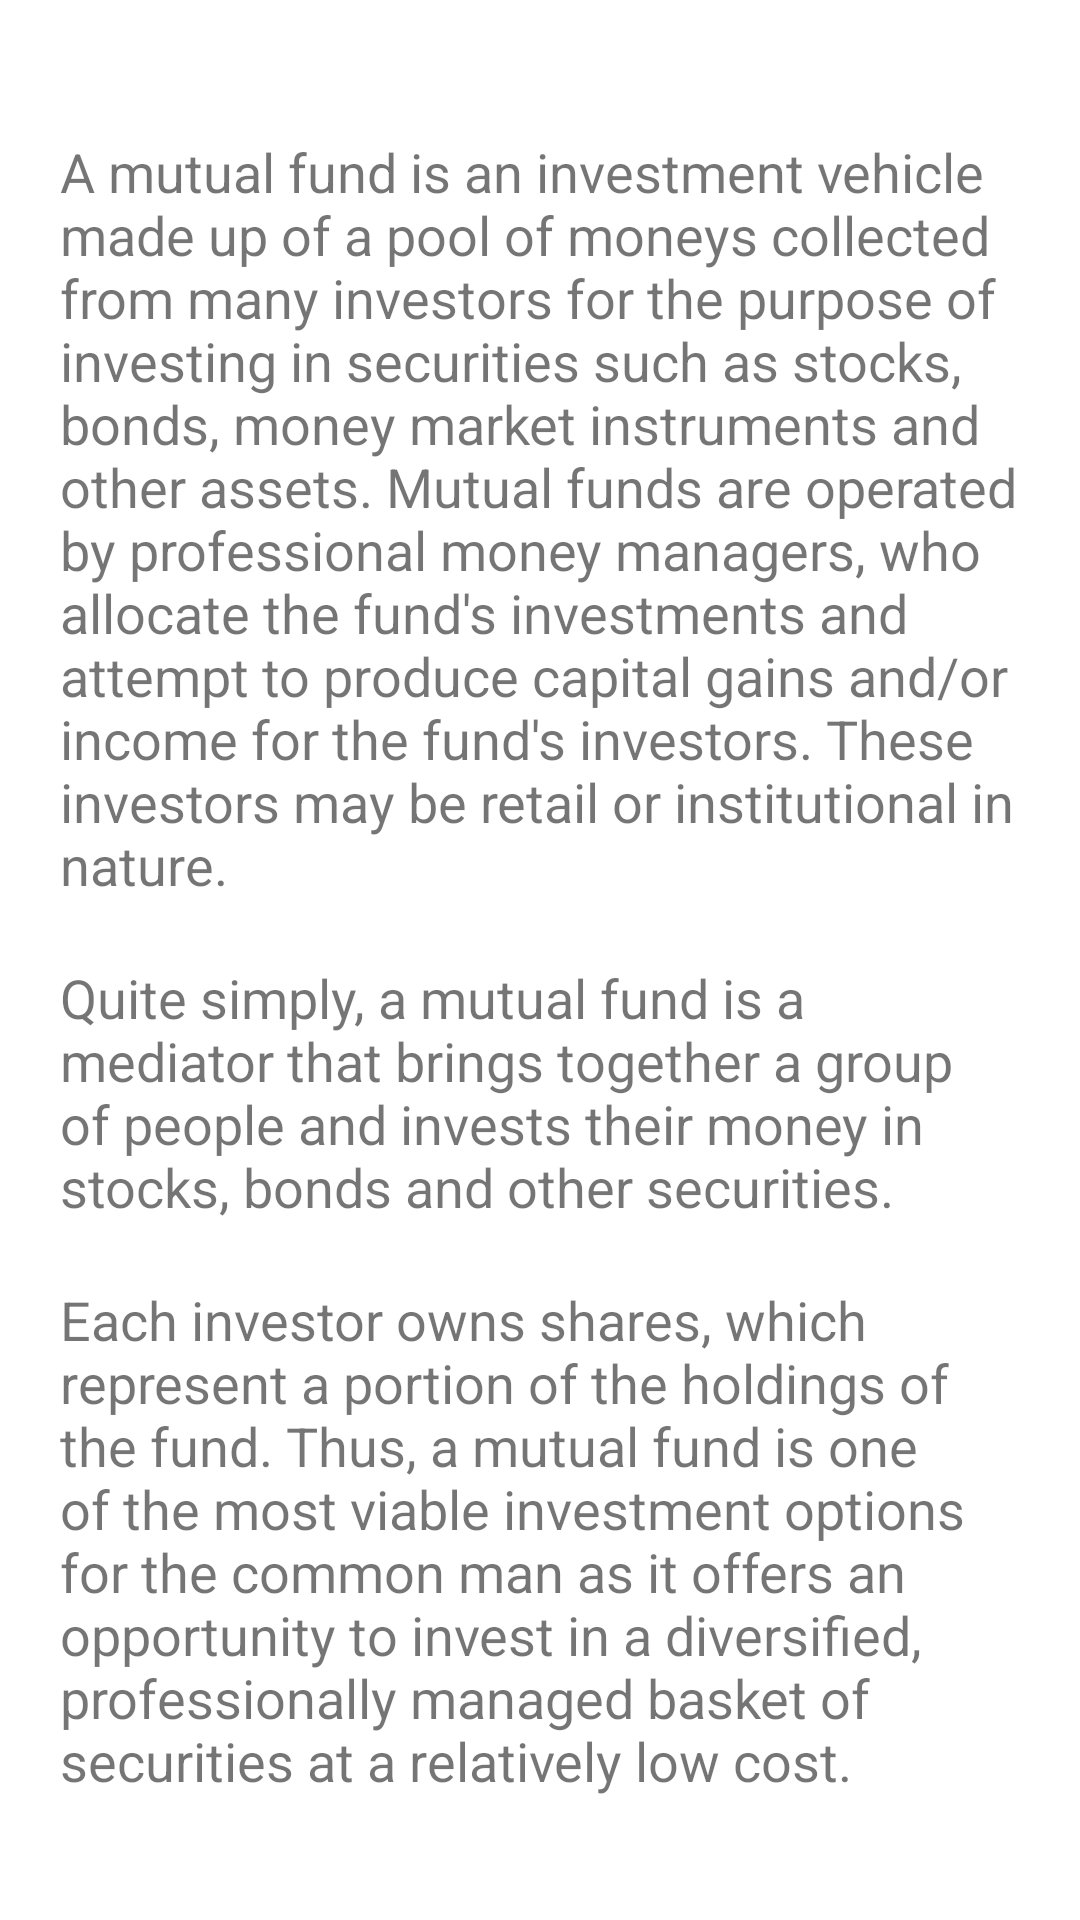

Reconstruct the res/layout file that produces this screen, plus the resources it refers to.
<!-- AndroidManifest.xml: application theme Theme.Treasurer -->
<!-- res/layout/activity_what_is_mf.xml -->
<?xml version="1.0" encoding="utf-8"?>
<RelativeLayout xmlns:android="http://schemas.android.com/apk/res/android"
    xmlns:tools="http://schemas.android.com/tools"
    android:layout_width="match_parent"
    android:layout_height="match_parent"
    tools:context=".financial_guide.What_is_mf">

    <ScrollView
        android:layout_width="match_parent"
        android:layout_height="match_parent"
        android:fillViewport="true"
        android:scrollbarThumbVertical="@null"
        tools:ignore="UselessParent">

        <LinearLayout
            android:layout_width="match_parent"
            android:layout_height="match_parent"
            android:padding="20dp"
            android:orientation="vertical"
            tools:ignore="ScrollViewSize,UseCompoundDrawables,UselessLeaf,UselessParent">

            <TextView
                android:layout_width="match_parent"
                android:layout_height="wrap_content"
                android:layout_marginTop="25dp"
                android:text="@string/what_is_mf"
                android:textSize="18sp"/>
            <TextView
                android:layout_width="match_parent"
                android:layout_height="wrap_content"
                android:layout_marginTop="20dp"
                android:text="@string/what_is_mf1"
                android:textSize="18sp"/>
            <TextView
                android:layout_width="match_parent"
                android:layout_height="wrap_content"
                android:layout_marginTop="20dp"
                android:text="@string/what_is_mf2"
                android:textSize="18sp"/>
        </LinearLayout>
    </ScrollView>

</RelativeLayout>
<!-- resources referenced by this layout -->
<resources>
  <string name="what_is_mf">A mutual fund is an investment vehicle made up of a pool of moneys collected from many investors for the purpose of investing in securities such as stocks, bonds, money market instruments and other assets. Mutual funds are operated by professional money managers, who allocate the fund\'s investments and attempt to produce capital gains and/or income for the fund\'s investors. These investors may be retail or institutional in nature.</string>
  <string name="what_is_mf1">Quite simply, a mutual fund is a mediator that brings together a group of people and invests their money in stocks, bonds and other securities.</string>
  <string name="what_is_mf2">Each investor owns shares, which represent a portion of the holdings of the fund. Thus, a mutual fund is one of the most viable investment options for the common man as it offers an opportunity to invest in a diversified, professionally managed basket of securities at a relatively low cost.</string>
  <style name="Theme.Treasurer" parent="Theme.MaterialComponents.DayNight.DarkActionBar">
          
          <item name="colorPrimary">@color/RoyalBlue</item>
          <item name="colorPrimaryVariant">@color/purple_700</item>
          <item name="colorOnPrimary">@color/white</item>
          
          <item name="colorSecondary">@color/teal_200</item>
          <item name="colorSecondaryVariant">@color/teal_700</item>
          <item name="colorOnSecondary">@color/black</item>
          
          <item name="android:statusBarColor">?attr/colorPrimary</item>
          
      </style>
  <color name="RoyalBlue">#4169E1</color>
  <color name="purple_700">#FF3700B3</color>
  <color name="white">#FFFFFFFF</color>
  <color name="teal_200">#FF03DAC5</color>
  <color name="teal_700">#FF018786</color>
  <color name="black">#000000</color>
</resources>
